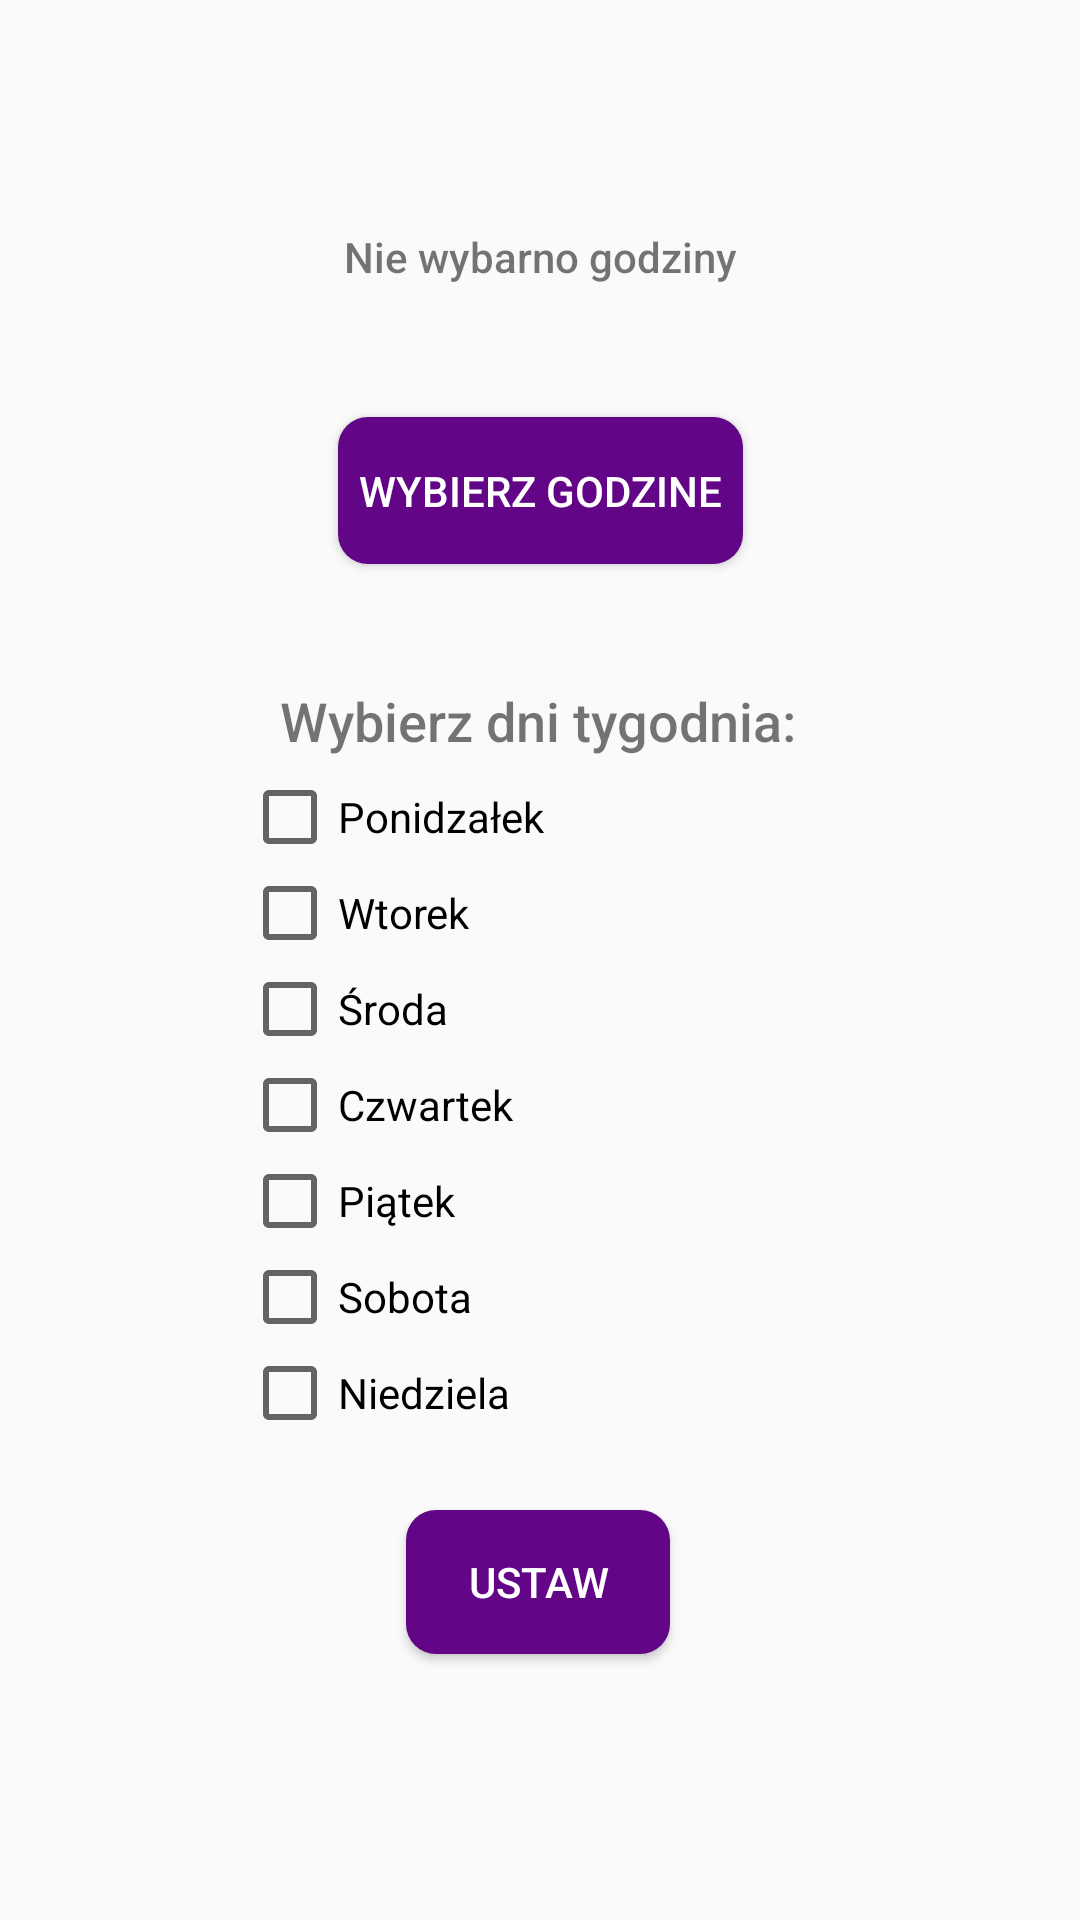

Here is an Android app screen rendered from its layout file. Give the layout XML and the strings, colors and styles it references.
<!-- AndroidManifest.xml: application theme Theme.Homewrokout -->
<!-- res/layout/activity_alarm_add.xml -->
<?xml version="1.0" encoding="utf-8"?>
<androidx.constraintlayout.widget.ConstraintLayout xmlns:android="http://schemas.android.com/apk/res/android"
    xmlns:app="http://schemas.android.com/apk/res-auto"
    xmlns:tools="http://schemas.android.com/tools"
    android:layout_width="match_parent"
    android:layout_height="match_parent"
    tools:context=".Alarm_RecyclerView.Alarm_add_activity">

    <Button
        android:id="@+id/button_chose_time"
        android:layout_width="135dp"
        android:layout_height="49dp"
        android:layout_marginTop="44dp"
        android:background="@drawable/mybutton1"
        android:fontFamily="sans-serif-medium"
        android:text="Wybierz godzine"
        android:textColor="#ffffff"
        app:layout_constraintEnd_toEndOf="parent"
        app:layout_constraintStart_toStartOf="parent"
        app:layout_constraintTop_toBottomOf="@+id/textView_godzina" />

    <TextView
        android:id="@+id/textView3"
        android:layout_width="wrap_content"
        android:layout_height="wrap_content"
        android:layout_marginTop="40dp"
        android:fontFamily="sans-serif-medium"
        android:text="Wybierz dni tygodnia:"
        android:textSize="18sp"
        app:layout_constraintEnd_toEndOf="parent"
        app:layout_constraintHorizontal_bias="0.497"
        app:layout_constraintStart_toStartOf="parent"
        app:layout_constraintTop_toBottomOf="@+id/button_chose_time" />

    <RadioGroup
        android:id="@+id/radioGroup"
        android:layout_width="199dp"
        android:layout_height="227dp"
        android:layout_marginTop="4dp"
        app:layout_constraintEnd_toEndOf="parent"
        app:layout_constraintStart_toStartOf="parent"
        app:layout_constraintTop_toBottomOf="@+id/textView3">

        <CheckBox
            android:id="@+id/checkBox_pon"
            android:layout_width="match_parent"
            android:layout_height="wrap_content"
            android:text="Ponidzałek" />

        <CheckBox
            android:id="@+id/checkBox_wt"
            android:layout_width="match_parent"
            android:layout_height="wrap_content"
            android:text="Wtorek" />

        <CheckBox
            android:id="@+id/checkBox_sr"
            android:layout_width="match_parent"
            android:layout_height="wrap_content"
            android:text="Środa" />

        <CheckBox
            android:id="@+id/checkBox_czw"
            android:layout_width="match_parent"
            android:layout_height="wrap_content"
            android:text="Czwartek" />

        <CheckBox
            android:id="@+id/checkBox_ptk"
            android:layout_width="match_parent"
            android:layout_height="wrap_content"
            android:text="Piątek" />

        <CheckBox
            android:id="@+id/checkBox_sob"
            android:layout_width="match_parent"
            android:layout_height="wrap_content"
            android:text="Sobota" />

        <CheckBox
            android:id="@+id/checkBox_nd"
            android:layout_width="match_parent"
            android:layout_height="wrap_content"
            android:text="Niedziela" />
    </RadioGroup>

    <TextView
        android:id="@+id/textView_godzina"
        android:layout_width="wrap_content"
        android:layout_height="wrap_content"
        android:layout_marginTop="76dp"
        android:fontFamily="sans-serif-medium"
        android:text="Nie wybarno godziny"
        app:layout_constraintEnd_toEndOf="parent"
        app:layout_constraintStart_toStartOf="parent"
        app:layout_constraintTop_toTopOf="parent" />

    <Button
        android:id="@+id/button_Ustaw"
        android:layout_width="wrap_content"
        android:layout_height="wrap_content"
        android:layout_marginTop="20dp"
        android:text="Ustaw"
        android:textColor="#ffffff"
        android:background="@drawable/mybutton1"
        app:layout_constraintBottom_toBottomOf="parent"
        app:layout_constraintEnd_toEndOf="parent"
        app:layout_constraintHorizontal_bias="0.498"
        app:layout_constraintStart_toStartOf="parent"
        app:layout_constraintTop_toBottomOf="@+id/radioGroup"
        app:layout_constraintVertical_bias="0.0" />


</androidx.constraintlayout.widget.ConstraintLayout>
<!-- resources referenced by this layout -->
<resources>
  <!-- drawable mybutton1 (drawable) -->
  <?xml version="1.0" encoding="utf-8"?>
  <shape xmlns:android="http://schemas.android.com/apk/res/android"
      android:shape="rectangle" android:padding="10dp">
      
      <solid android:color="#620587"/>
      android:textColor="#ffffff"
      <corners android:radius="10dp"/>
  </shape>
  <style name="Theme.Homewrokout" parent="Theme.AppCompat.DayNight.NoActionBar">
          
          <item name="colorPrimary">@color/purple_500</item>
          <item name="colorPrimaryVariant">@color/purple_700</item>
          <item name="colorOnPrimary">@color/white</item>
          
          <item name="colorSecondary">@color/teal_200</item>
          <item name="colorSecondaryVariant">@color/teal_700</item>
          <item name="colorOnSecondary">@color/black</item>
          
          <item name="android:statusBarColor" tools:targetApi="l">?attr/colorPrimaryVariant</item>
          
      </style>
  <color name="purple_500">#620587</color>
  <color name="purple_700">#933fb8</color>
  <color name="white">#FFFFFFFF</color>
  <color name="teal_200">#FF03DAC5</color>
  <color name="teal_700">#FF018786</color>
  <color name="black">#FF000000</color>
</resources>
